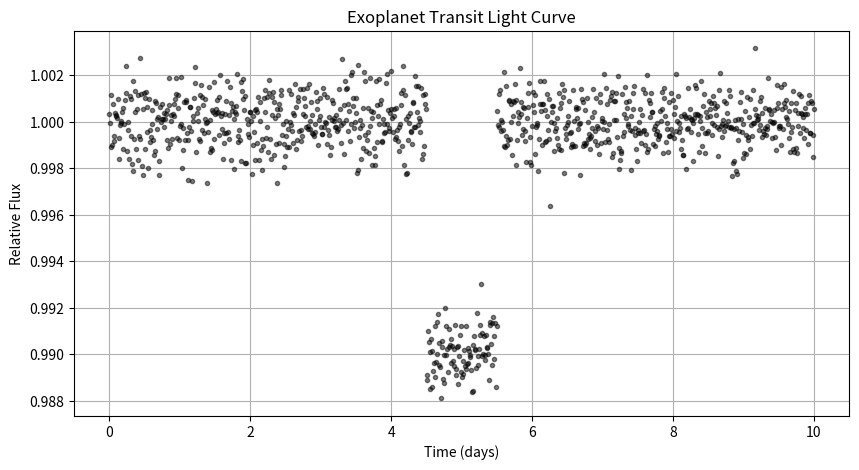

Write the Python code that produced this figure.
%matplotlib inline
import numpy as np
import matplotlib.pyplot as plt

def transit_light_curve(t, t0, duration, depth):
    flux = np.ones_like(t)
    transit_mask = np.abs(t - t0) < duration / 2
    flux[transit_mask] = 1.0 - depth
    return flux

t = np.linspace(0, 10, 1000)
flux = transit_light_curve(t, 5.0, 1.0, 0.01) + np.random.normal(0, 0.001, len(t))

plt.figure(figsize=(10,5))
plt.plot(t, flux, '.', color='black', alpha=0.5)
plt.title('Exoplanet Transit Light Curve')
plt.xlabel('Time (days)')
plt.ylabel('Relative Flux')
plt.grid(True)
plt.savefig('transit_lightcurve.png')
